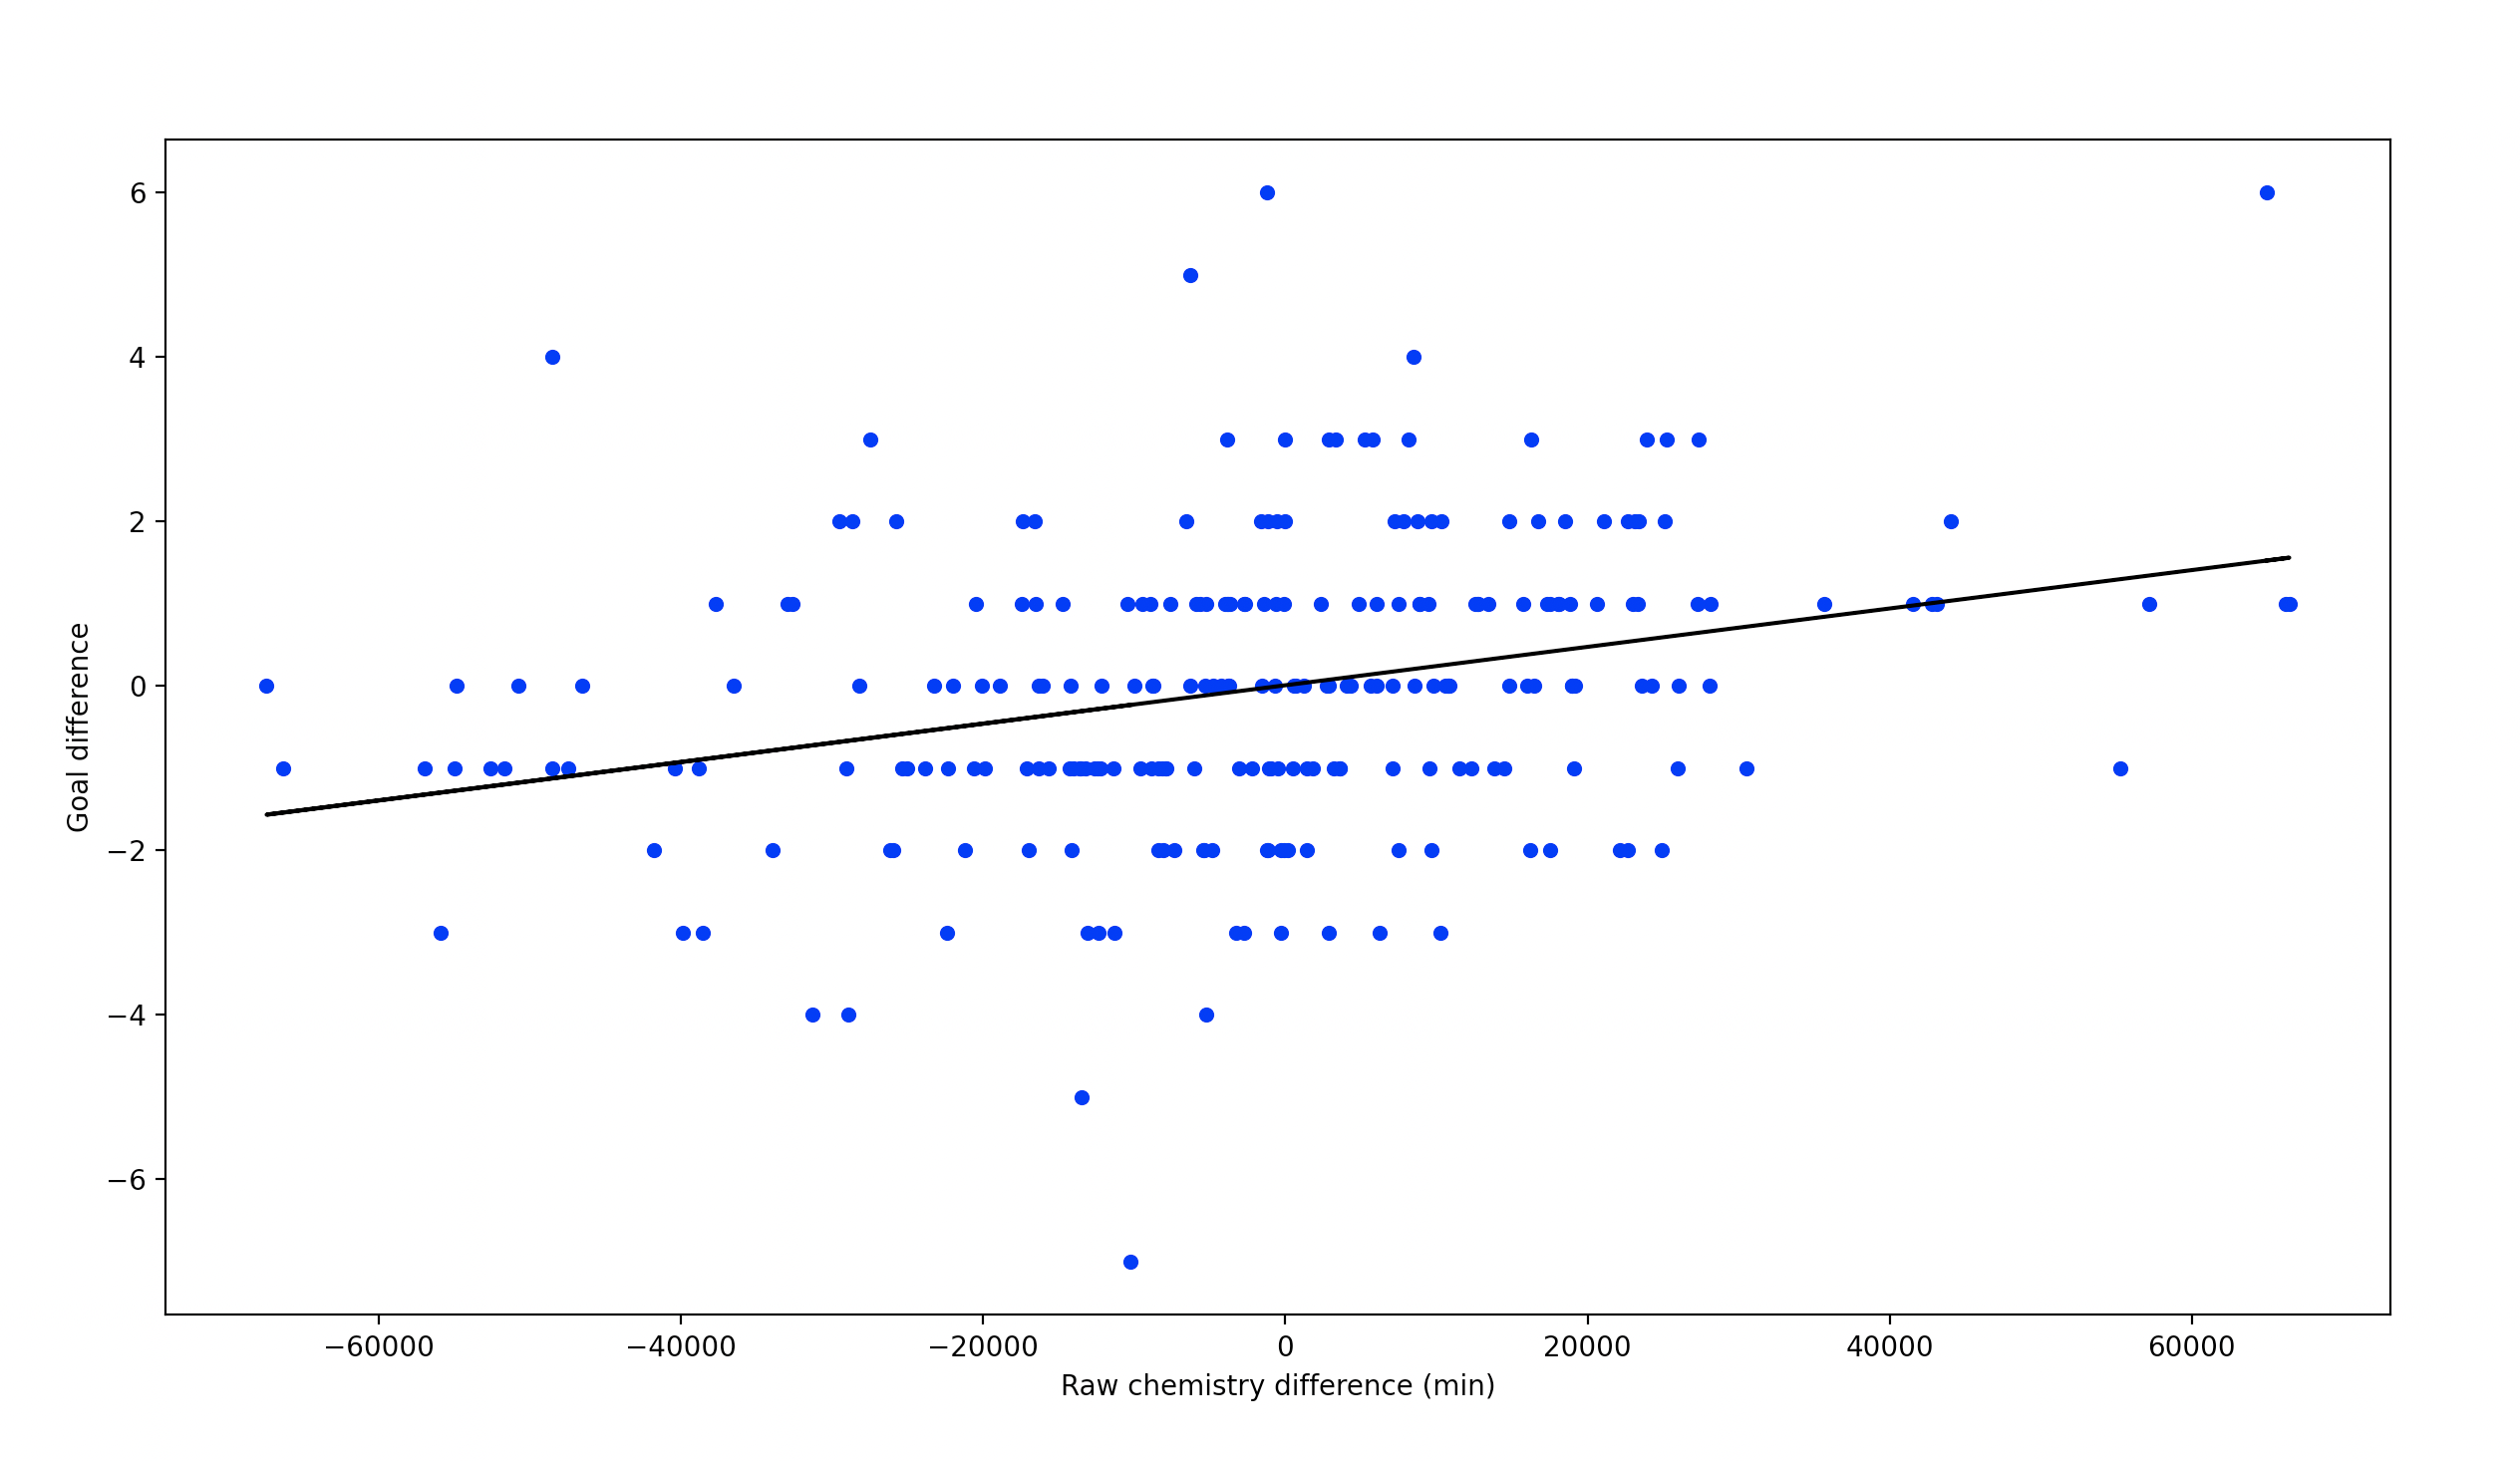

Source data for this figure (header and first rows):
chem_diff, goal_diff, team_1, team_2, date
-10246, -7, 4860, 482, 2010-06-21
-13468, -5, 655, 454, 2018-06-14
-31327, -4, 656, 477, 2014-06-18
-28934, -4, 628, 481, 2010-06-13
-5275, -4, 655, 457, 2006-06-19
10236, -3, 455, 208, 2014-06-14
6238, -3, 448, 481, 2010-06-27
2860, -3, 467, 212, 2010-06-16
-2732, -3, 627, 205, 2006-06-22
-3278, -3, 215, 478, 2014-06-15
-11304, -3, 4860, 4789, 2010-06-25
-279, -3, 203, 466, 2018-06-27
-13114, -3, 4469, 205, 2006-06-27
-22371, -3, 202, 477, 2018-06-21
-38571, -3, 656, 205, 2014-06-23
-39910, -3, 659, 459, 2018-06-23
-55956, -3, 628, 164, 2014-06-23
-12379, -3, 207, 205, 2010-06-28
-311, -2, 482, 481, 2006-07-08
-88, -2, 628, 211, 2018-06-26
1442, -2, 466, 448, 2018-07-07
7514, -2, 455, 451, 2010-06-12
9639, -2, 471, 209, 2006-06-09
22160, -2, 212, 214, 2014-06-14
17513, -2, 451, 624, 2014-06-22
22660, -2, 479, 627, 2010-06-24
24933, -2, 481, 451, 2018-06-27
-1133, -2, 214, 205, 2018-06-22
16172, -2, 477, 478, 2018-07-15
-1219, -2, 468, 210, 2010-06-20
160, -2, 207, 449, 2014-06-23
-5364, -2, 203, 205, 2018-07-02
-4835, -2, 469, 452, 2014-06-25
-33955, -2, 479, 449, 2010-06-14
-26134, -2, 469, 482, 2006-06-17
-25993, -2, 214, 481, 2006-06-09
-21197, -2, 450, 162, 2006-06-22
-17021, -2, 6757, 205, 2018-06-27
-41779, -2, 2627, 448, 2006-06-15
-8418, -2, 481, 162, 2006-07-04
-8078, -2, 164, 478, 2006-06-27
-7345, -2, 659, 164, 2006-06-19
-5447, -2, 2620, 454, 2018-06-19
-14158, -2, 212, 478, 2018-07-06
508, -1, 215, 209, 2014-06-20
-515, -1, 659, 457, 2006-06-23
-962, -1, 4789, 208, 2014-06-19
-1086, -1, 202, 478, 2018-06-30
-2210, -1, 448, 459, 2018-06-28
-6060, -1, 657, 202, 2010-06-12
-7902, -1, 4469, 482, 2014-06-26
-7921, -1, 203, 202, 2006-06-24
-8122, -1, 657, 455, 2010-06-17
1439, -1, 203, 212, 2010-06-22
-8405, -1, 475, 207, 2010-06-21
-3050, -1, 2620, 212, 2018-06-15
1785, -1, 451, 212, 2010-06-26
11543, -1, 660, 459, 2014-07-01
3572, -1, 477, 205, 2006-06-13
3585, -1, 203, 449, 2014-06-29
... 184 more rows
